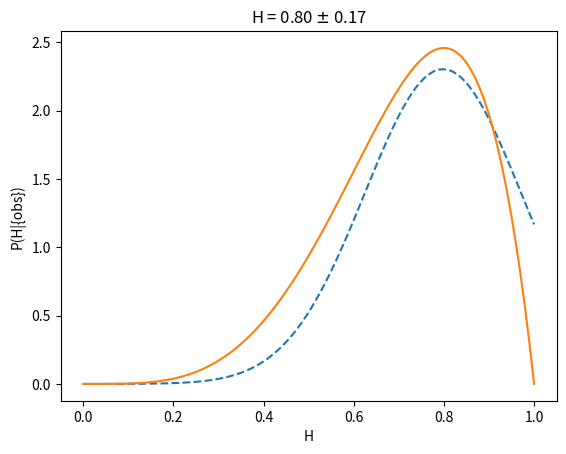

Here is the Python script that generated this plot:
import numpy as np
import matplotlib.pyplot as plt


cadenaCaracteres = 'scccc'
numc= 0 
nums = 0
for i in range(len(cadenaCaracteres)):
    if cadenaCaracteres[i] == 's':
        nums += 1
    elif cadenaCaracteres[i] == 'c':
        numc += 1
H = np.linspace(1E-5,1-(1E-5),100)


verosimilitud = (H**numc)*(1-H)**nums

Evidencia = np.trapz(verosimilitud,H)

posterior = verosimilitud/Evidencia

print(np.trapz(posterior,H))

L = np.log(posterior)

L_mov = L[1:]

derv_L = (L_mov - L[0:99])/(H[2]-H[1])

zero = np.where(np.abs(derv_L)==np.min(np.abs(derv_L)))

derv_L_mov = derv_L[1:]

seg_derv_L = (derv_L_mov - derv_L[0:98])/(H[2]-H[1])

sigma = (-seg_derv_L[zero])**(-1/2)

print(sigma)

h_zero = H[zero]

def gausiana(x,s,z):
    s = s**2
    f = np.exp(-1/2*(x-z)**2/s)
    f = f/(2*np.pi*s)**(1/2)
    return f
gaus = gausiana(H,sigma,h_zero)

plt.plot(H,gaus, '--')
plt.plot(H,posterior)
plt.title(r"H = {:.2f} $\pm$ {:.2f}".format(float(h_zero) , float(sigma)))
plt.xlabel('H')
plt.ylabel('P(H|{obs})')
plt.savefig("coins.png", bbox_inches='tight')